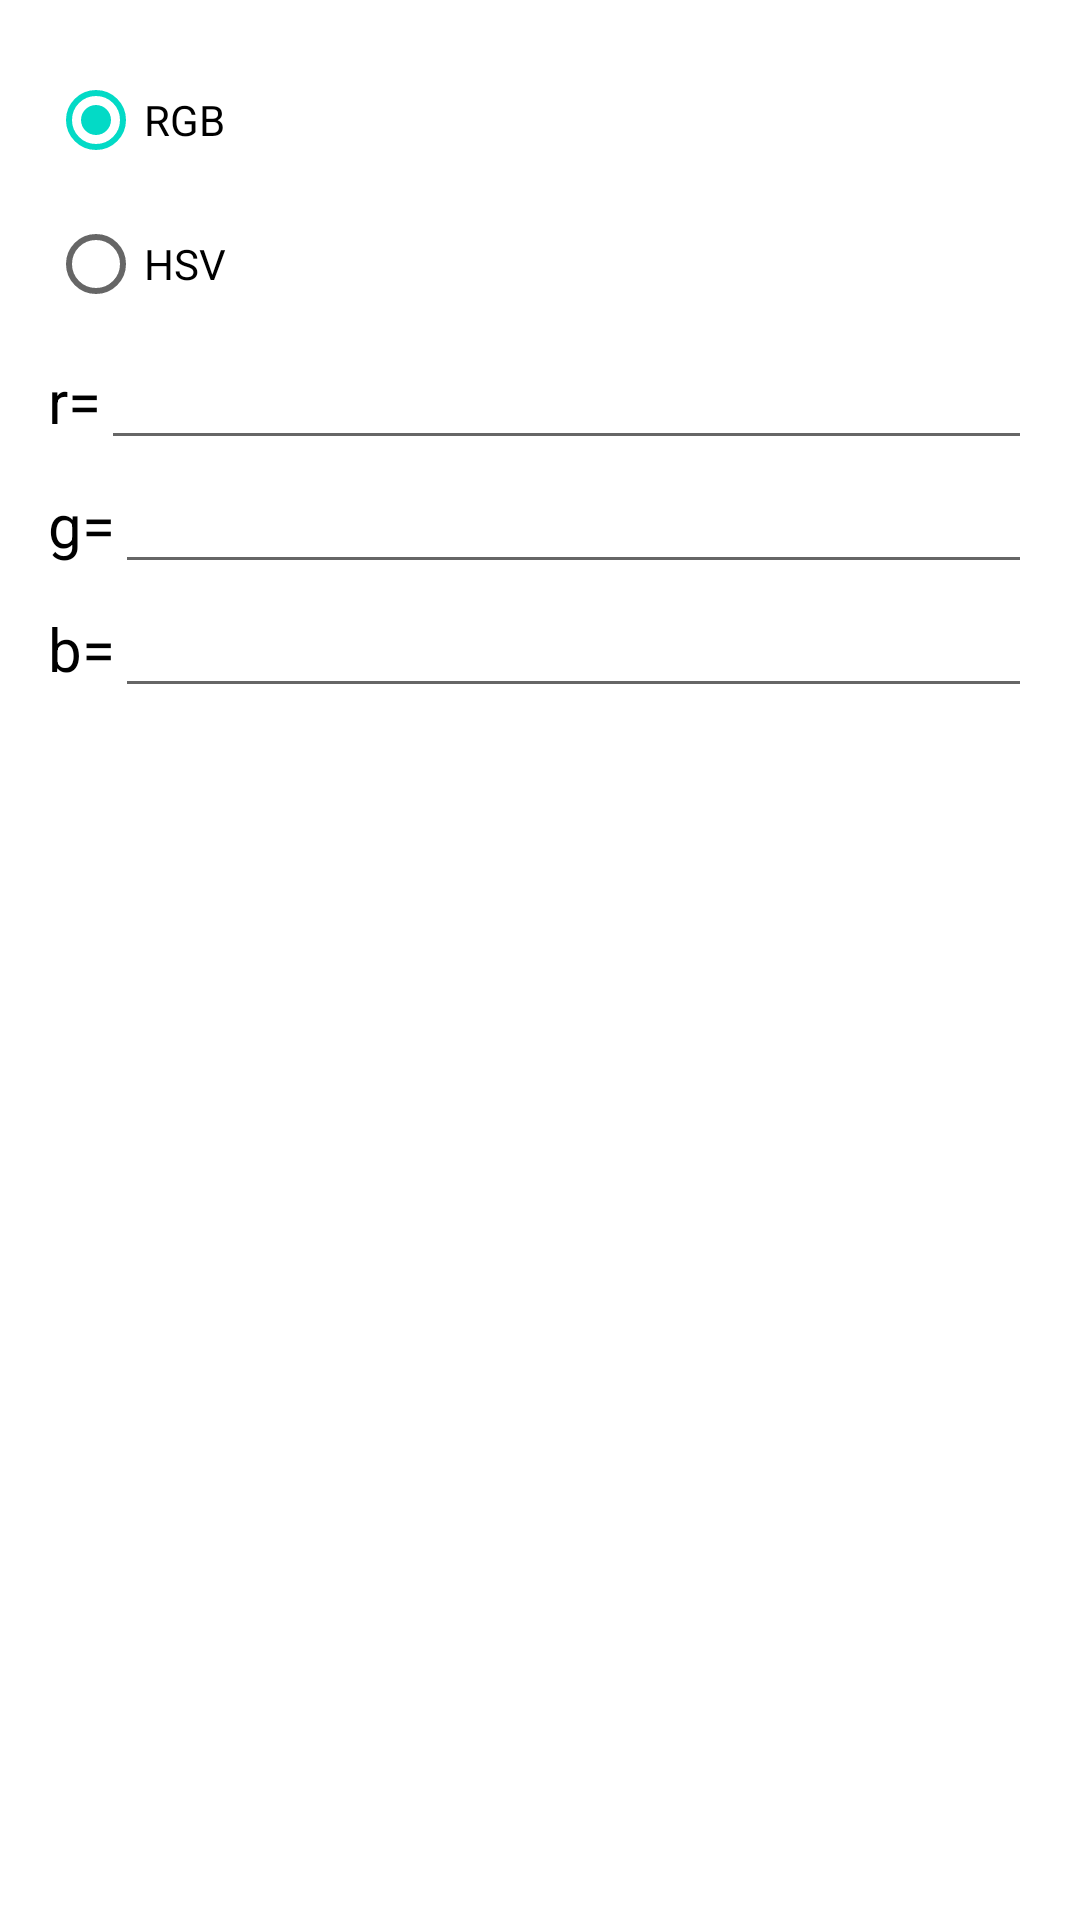

Android layout source for this screen:
<!-- AndroidManifest.xml: fallback theme Theme.MaterialComponents.DayNight.NoActionBar -->
<!-- res/layout/preference_color_generation.xml -->
<?xml version="1.0" encoding="utf-8"?>
<LinearLayout
	xmlns:android="http://schemas.android.com/apk/res/android"
	android:layout_width="match_parent"
	android:layout_height="wrap_content"
	android:orientation="vertical"
	android:padding="16dp">

	<RadioGroup
		android:id="@+id/radioGroup"
		android:layout_width="match_parent"
		android:layout_height="wrap_content">

		<RadioButton
			android:id="@+id/rgbRadioButton"
			android:layout_width="wrap_content"
			android:layout_height="wrap_content"
			android:text="RGB"
			android:checked="true"/>

		<RadioButton
			android:id="@+id/hsvRadioButton"
			android:layout_width="wrap_content"
			android:layout_height="wrap_content"
			android:text="HSV"/>

	</RadioGroup>

	<LinearLayout
		android:id="@+id/paramLayout"
		android:layout_width="match_parent"
		android:layout_height="wrap_content"
		android:orientation="vertical">

		<LinearLayout
			android:layout_width="match_parent"
			android:layout_height="wrap_content"
			android:orientation="horizontal">

			<TextView
				android:id="@+id/label1"
				android:layout_width="wrap_content"
				android:layout_height="wrap_content"
				android:text="r="
				android:textColor="#000000"
				android:textSize="20sp"/>

			<EditText
				android:id="@+id/param1"
				android:layout_width="0dp"
				android:layout_height="wrap_content"
				android:layout_weight="1"/>

		</LinearLayout>

		<LinearLayout
			android:layout_width="match_parent"
			android:layout_height="wrap_content"
			android:orientation="horizontal">

			<TextView
				android:id="@+id/label2"
				android:layout_width="wrap_content"
				android:layout_height="wrap_content"
				android:text="g="
				android:textColor="#000000"
				android:textSize="20sp"/>

			<EditText
				android:id="@+id/param2"
				android:layout_width="0dp"
				android:layout_height="wrap_content"
				android:layout_weight="1"/>

		</LinearLayout>

		<LinearLayout
			android:layout_width="match_parent"
			android:layout_height="wrap_content"
			android:orientation="horizontal">

			<TextView
				android:id="@+id/label3"
				android:layout_width="wrap_content"
				android:layout_height="wrap_content"
				android:text="b="
				android:textColor="#000000"
				android:textSize="20sp"/>

			<EditText
				android:id="@+id/param3"
				android:layout_width="0dp"
				android:layout_height="wrap_content"
				android:layout_weight="1"/>

		</LinearLayout>

	</LinearLayout>

</LinearLayout>
<!-- resources referenced by this layout -->
<resources>

</resources>
